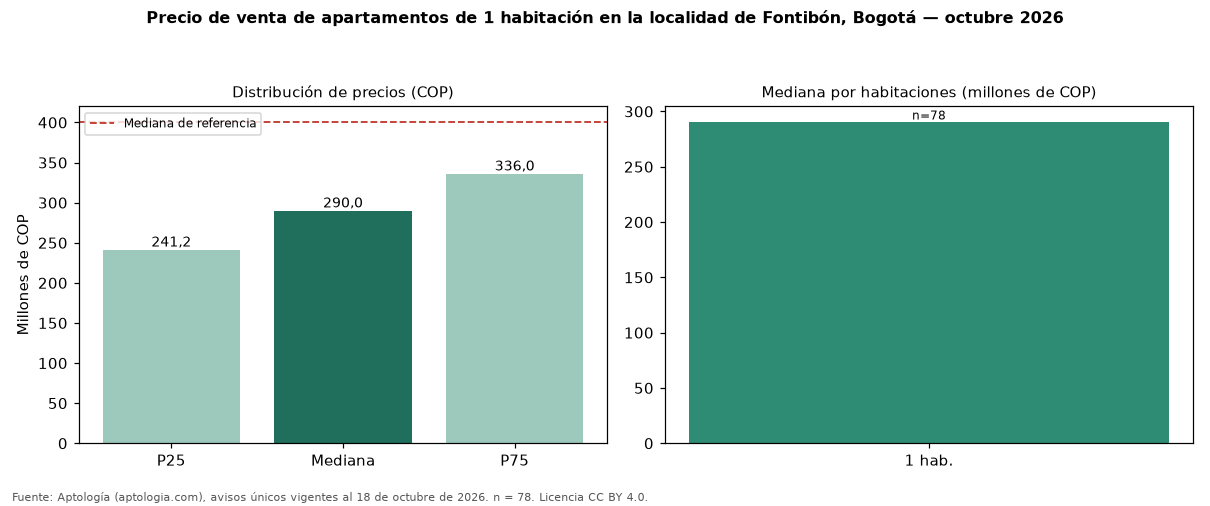

The data file committed next to this chart (first rows):
seccion, metrica, valor_cop, n
precio, p25, 241250000, 78
precio, mediana, 290000000, 78
precio, p75, 336000000, 78
cop_por_m2, p25, 6791171, 78
cop_por_m2, mediana, 8399729, 78
cop_por_m2, p75, 10059211, 78
area, area_mediana_m2, 36.1, 78
habitaciones, 1, 290000000, 78
administracion, mediana, 165000, 55
estrato, moda, 3, 
parqueadero, porcentaje_con_parqueadero, 24.4, 78
referencia, mediana_referencia, 400000000, 1070
referencia, mediana_cop_por_m2_referencia, 6781250, 1070
